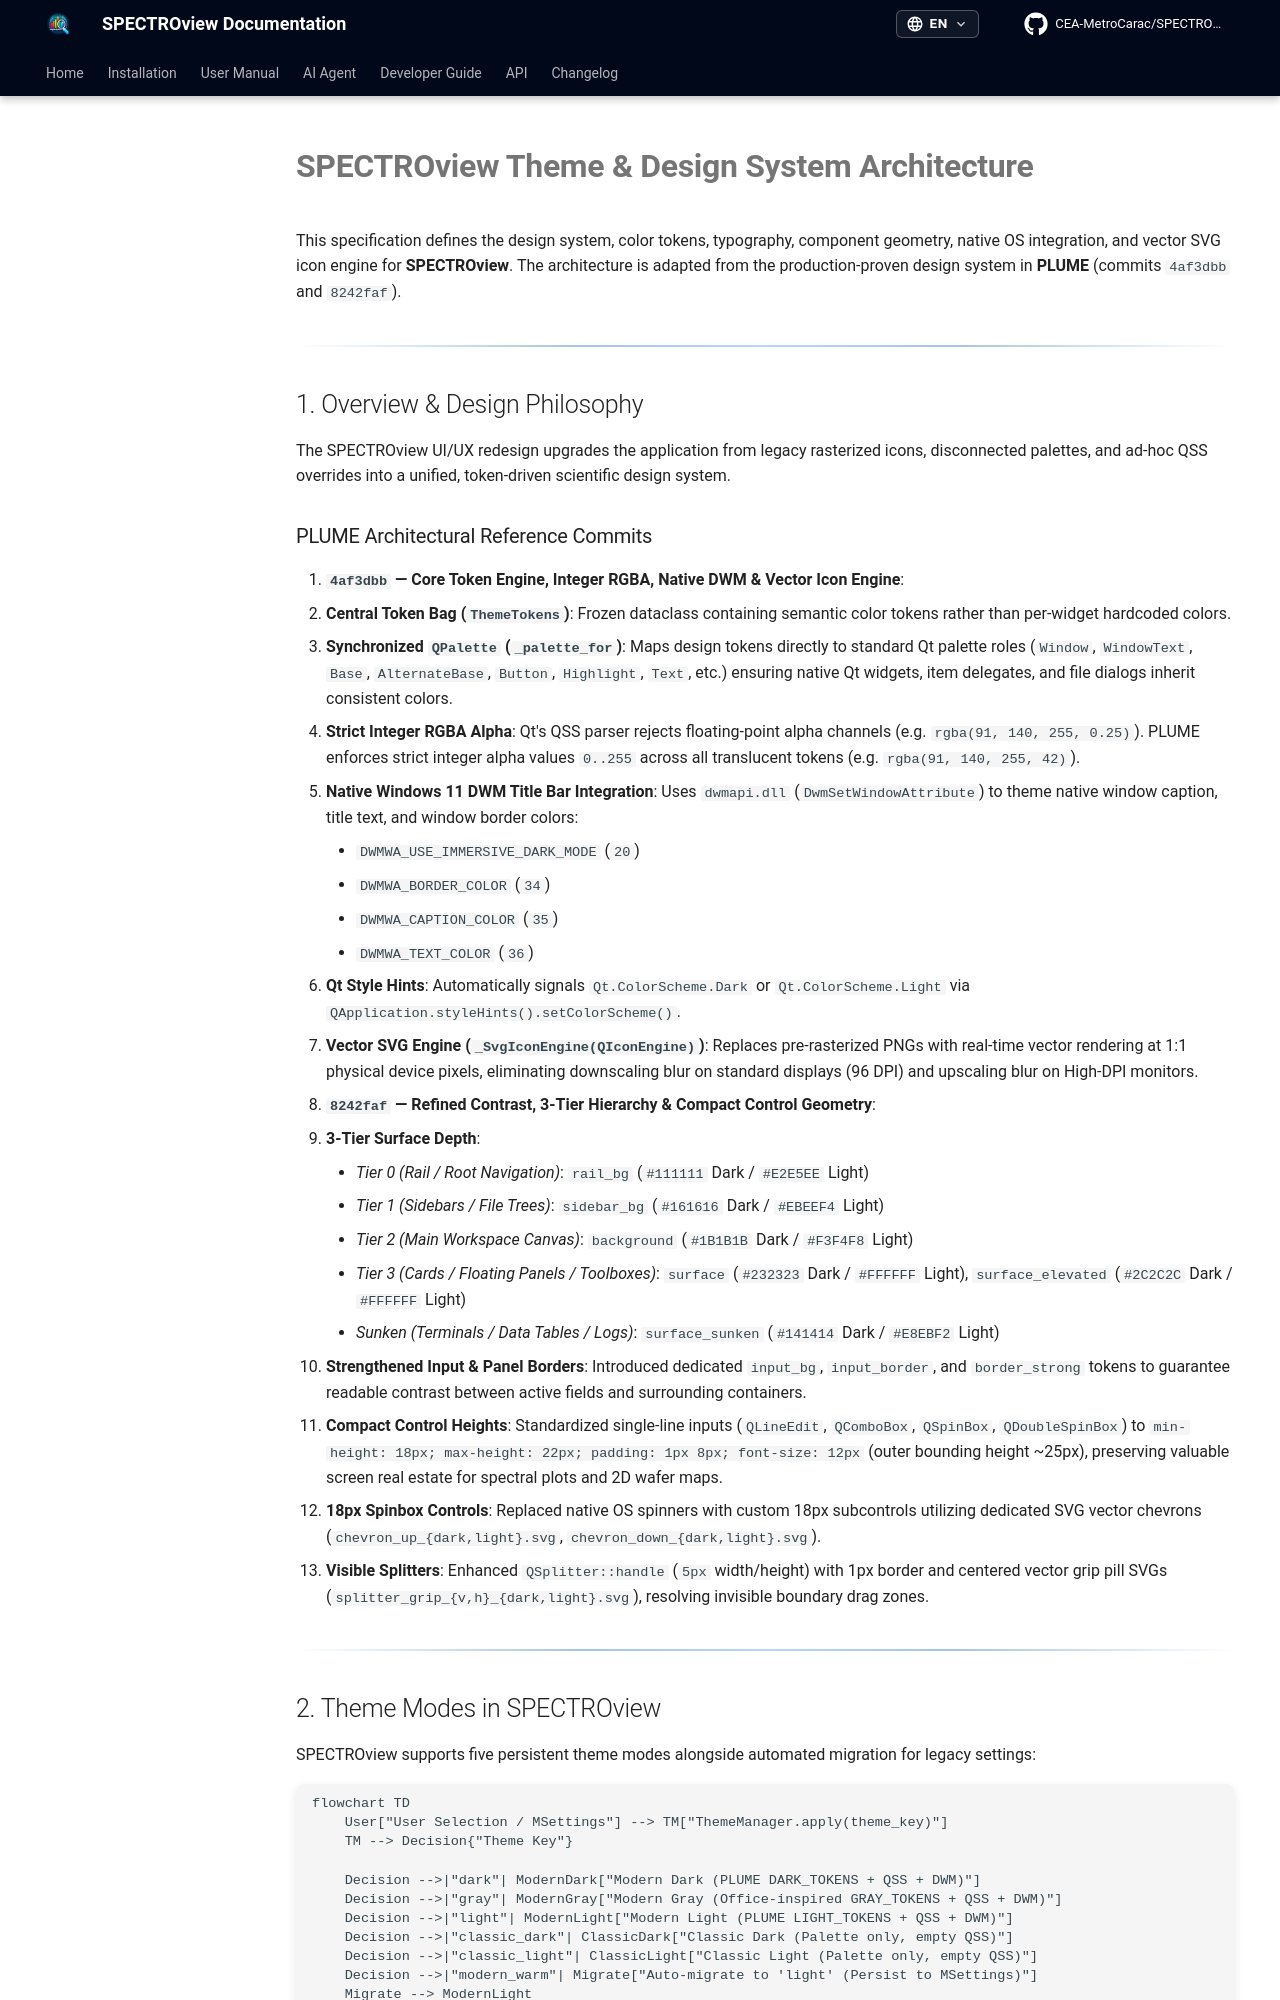

repository: CEA-MetroCarac/SPECTROview · page: developer/theme_design_system/index.html · generator: mkdocs

# **SPECTROview Theme & Design System Architecture**

This specification defines the design system, color tokens, typography, component geometry, native OS integration, and vector SVG icon engine for **SPECTROview**. The architecture is adapted from the production-proven design system in **PLUME** (commits `4af3dbb` and `8242faf`).

---

## 1. Overview & Design Philosophy

The SPECTROview UI/UX redesign upgrades the application from legacy rasterized icons, disconnected palettes, and ad-hoc QSS overrides into a unified, token-driven scientific design system.

### PLUME Architectural Reference Commits

1. **`4af3dbb` — Core Token Engine, Integer RGBA, Native DWM & Vector Icon Engine**:
   - **Central Token Bag (`ThemeTokens`)**: Frozen dataclass containing semantic color tokens rather than per-widget hardcoded colors.
   - **Synchronized `QPalette` (`_palette_for`)**: Maps design tokens directly to standard Qt palette roles (`Window`, `WindowText`, `Base`, `AlternateBase`, `Button`, `Highlight`, `Text`, etc.) ensuring native Qt widgets, item delegates, and file dialogs inherit consistent colors.
   - **Strict Integer RGBA Alpha**: Qt's QSS parser rejects floating-point alpha channels (e.g. `rgba(91, 140, 255, 0.25)`). PLUME enforces strict integer alpha values `0..255` across all translucent tokens (e.g. `rgba(91, 140, 255, 42)`).
   - **Native Windows 11 DWM Title Bar Integration**: Uses `dwmapi.dll` (`DwmSetWindowAttribute`) to theme native window caption, title text, and window border colors:
     - `DWMWA_USE_IMMERSIVE_DARK_MODE` (`20`)
     - `DWMWA_BORDER_COLOR` (`34`)
     - `DWMWA_CAPTION_COLOR` (`35`)
     - `DWMWA_TEXT_COLOR` (`36`)
   - **Qt Style Hints**: Automatically signals `Qt.ColorScheme.Dark` or `Qt.ColorScheme.Light` via `QApplication.styleHints().setColorScheme()`.
   - **Vector SVG Engine (`_SvgIconEngine(QIconEngine)`)**: Replaces pre-rasterized PNGs with real-time vector rendering at 1:1 physical device pixels, eliminating downscaling blur on standard displays (96 DPI) and upscaling blur on High-DPI monitors.

2. **`8242faf` — Refined Contrast, 3-Tier Hierarchy & Compact Control Geometry**:
   - **3-Tier Surface Depth**:
     - *Tier 0 (Rail / Root Navigation)*: `rail_bg` (`#111111` Dark / `#E2E5EE` Light)
     - *Tier 1 (Sidebars / File Trees)*: `sidebar_bg` (`#161616` Dark / `#EBEEF4` Light)
     - *Tier 2 (Main Workspace Canvas)*: `background` (`#1B1B1B` Dark / `#F3F4F8` Light)
     - *Tier 3 (Cards / Floating Panels / Toolboxes)*: `surface` (`#232323` Dark / `#FFFFFF` Light), `surface_elevated` (`#2C2C2C` Dark / `#FFFFFF` Light)
     - *Sunken (Terminals / Data Tables / Logs)*: `surface_sunken` (`#141414` Dark / `#E8EBF2` Light)
   - **Strengthened Input & Panel Borders**: Introduced dedicated `input_bg`, `input_border`, and `border_strong` tokens to guarantee readable contrast between active fields and surrounding containers.
   - **Compact Control Heights**: Standardized single-line inputs (`QLineEdit`, `QComboBox`, `QSpinBox`, `QDoubleSpinBox`) to `min-height: 18px; max-height: 22px; padding: 1px 8px; font-size: 12px` (outer bounding height ~25px), preserving valuable screen real estate for spectral plots and 2D wafer maps.
   - **18px Spinbox Controls**: Replaced native OS spinners with custom 18px subcontrols utilizing dedicated SVG vector chevrons (`chevron_up_{dark,light}.svg`, `chevron_down_{dark,light}.svg`).
   - **Visible Splitters**: Enhanced `QSplitter::handle` (`5px` width/height) with 1px border and centered vector grip pill SVGs (`splitter_grip_{v,h}_{dark,light}.svg`), resolving invisible boundary drag zones.

---
